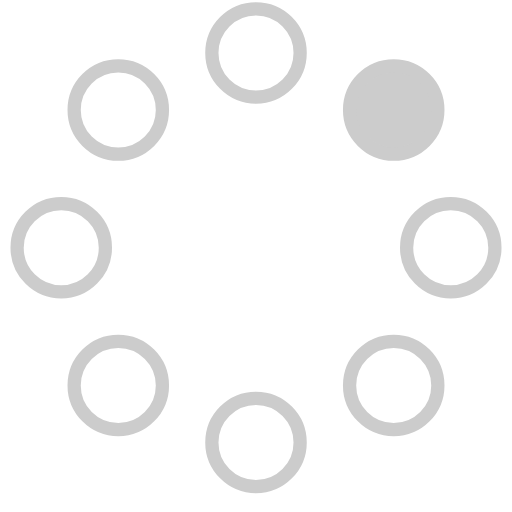
t = 0.00 s
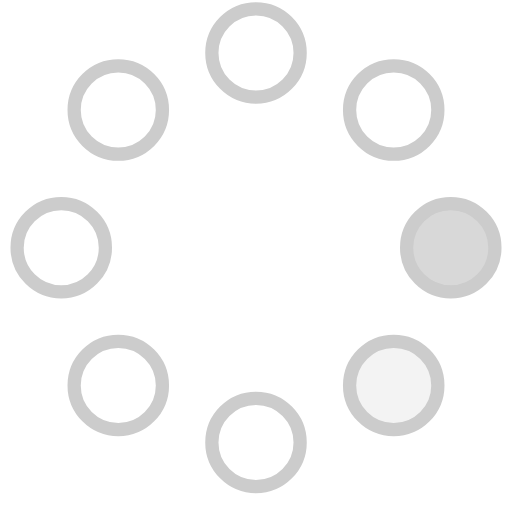
t = 0.32 s
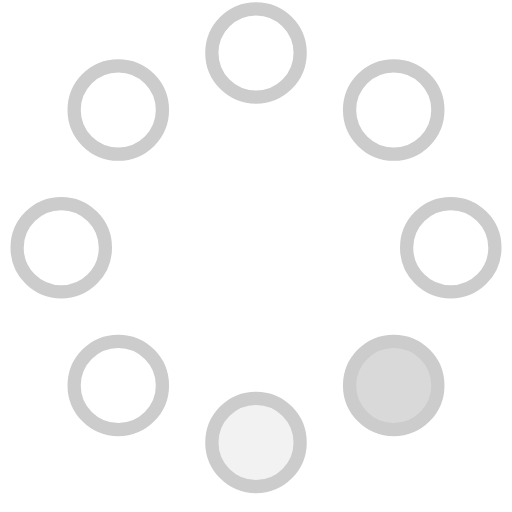
t = 0.58 s
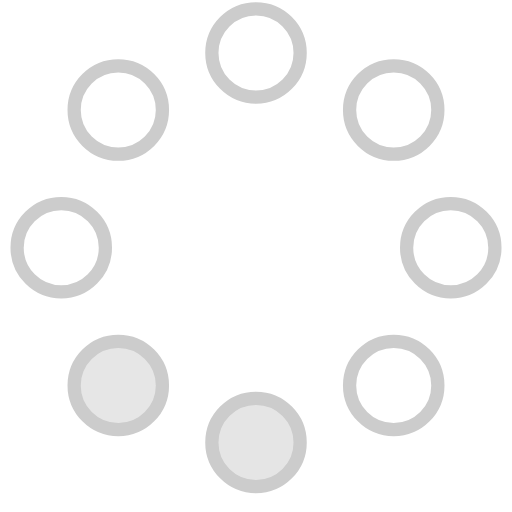
t = 0.90 s
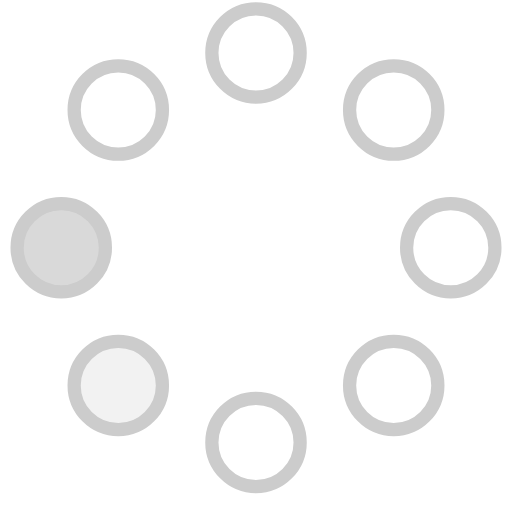
t = 1.22 s
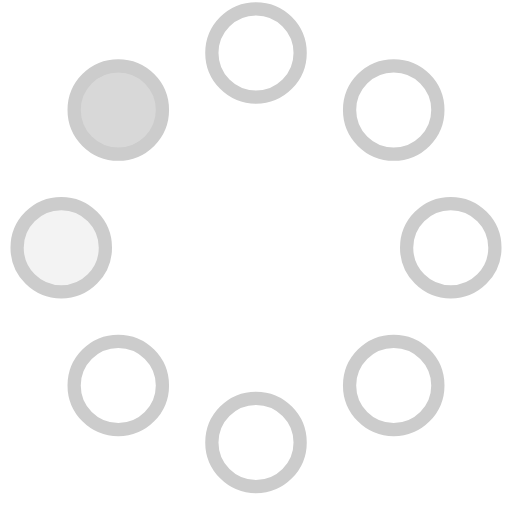
t = 1.48 s

The animated SVG that drew these frames (rendered in a browser with its animation timeline set to each time). Animation: 8 SMIL elements (animate=8); one cycle of 1.80 s, repeats indefinitely.

<svg width="150" height="150" viewBox="0 0 58 58" xmlns="http://www.w3.org/2000/svg">
    <g fill="none" fill-rule="evenodd">
        <g transform="translate(2 1)" stroke="#CCC" stroke-width="1.5">
            <circle cx="42.601" cy="11.462" r="5" fill-opacity="1" fill="#CCC">
                <animate attributeName="fill-opacity"
                     begin="0s" dur="1.8s"
                     values="1;0;0;0;0;0;0;0" calcMode="linear"
                     repeatCount="indefinite" />
            </circle>
            <circle cx="49.063" cy="27.063" r="5" fill-opacity="0" fill="#CCC">
                <animate attributeName="fill-opacity"
                     begin="0s" dur="1.8s"
                     values="0;1;0;0;0;0;0;0" calcMode="linear"
                     repeatCount="indefinite" />
            </circle>
            <circle cx="42.601" cy="42.663" r="5" fill-opacity="0" fill="#CCC">
                <animate attributeName="fill-opacity"
                     begin="0s" dur="1.8s"
                     values="0;0;1;0;0;0;0;0" calcMode="linear"
                     repeatCount="indefinite" />
            </circle>
            <circle cx="27" cy="49.125" r="5" fill-opacity="0" fill="#CCC">
                <animate attributeName="fill-opacity"
                     begin="0s" dur="1.8s"
                     values="0;0;0;1;0;0;0;0" calcMode="linear"
                     repeatCount="indefinite" />
            </circle>
            <circle cx="11.399" cy="42.663" r="5" fill-opacity="0" fill="#CCC">
                <animate attributeName="fill-opacity"
                     begin="0s" dur="1.8s"
                     values="0;0;0;0;1;0;0;0" calcMode="linear"
                     repeatCount="indefinite" />
            </circle>
            <circle cx="4.938" cy="27.063" r="5" fill-opacity="0" fill="#CCC">
                <animate attributeName="fill-opacity"
                     begin="0s" dur="1.8s"
                     values="0;0;0;0;0;1;0;0" calcMode="linear"
                     repeatCount="indefinite" />
            </circle>
            <circle cx="11.399" cy="11.462" r="5" fill-opacity="0" fill="#CCC">
                <animate attributeName="fill-opacity"
                     begin="0s" dur="1.8s"
                     values="0;0;0;0;0;0;1;0" calcMode="linear"
                     repeatCount="indefinite" />
            </circle>
            <circle cx="27" cy="5" r="5" fill-opacity="0" fill="#CCC">
                <animate attributeName="fill-opacity"
                     begin="0s" dur="1.8s"
                     values="0;0;0;0;0;0;0;1" calcMode="linear"
                     repeatCount="indefinite" />
            </circle>
        </g>
    </g>
</svg>
